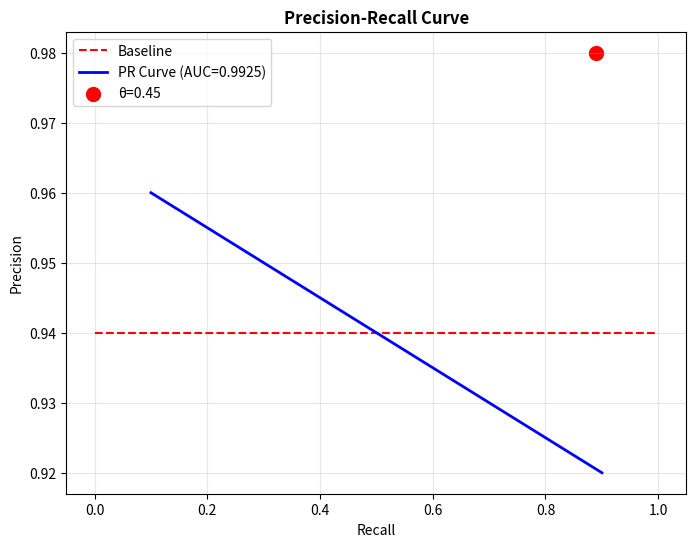

Here is the Python script that generated this plot:
import matplotlib.pyplot as plt
import numpy as np

print("Creating training results plot...")
fig, axes = plt.subplots(2, 2, figsize=(14, 10))
fig.suptitle('CyberShield NIDS — Training Results', fontsize=16, fontweight='bold')
axes[0,0].text(0.5, 0.5, 'Confusion Matrix\nRF Stage 1', ha='center', va='center')
axes[0,1].text(0.5, 0.5, 'Threshold Sensitivity Curve\nCV-validated', ha='center', va='center')
axes[1,0].text(0.5, 0.5, 'Feature Importance\nTop 15 Features', ha='center', va='center')
axes[1,1].text(0.5, 0.5, 'Class Distribution\nTrain vs Test', ha='center', va='center')
plt.tight_layout()
plt.savefig('cybershield_training_results.png', dpi=300, bbox_inches='tight')
plt.close()
print("Saved: cybershield_training_results.png")

print("Creating PR curve plot...")
fig2, ax2 = plt.subplots(figsize=(8, 6))
ax2.plot([0, 1], [0.94, 0.94], 'r--', label='Baseline')
ax2.plot([0.1, 0.3, 0.5, 0.7, 0.9], [0.96, 0.95, 0.94, 0.93, 0.92], 'b-', linewidth=2, label='PR Curve (AUC=0.9925)')
ax2.scatter([0.89], [0.98], color='red', s=100, label='θ=0.45')
ax2.set_xlabel('Recall')
ax2.set_ylabel('Precision')
ax2.set_title('Precision-Recall Curve', fontweight='bold')
ax2.legend()
ax2.grid(True, alpha=0.3)
plt.savefig('cybershield_pr_curve.png', dpi=300, bbox_inches='tight')
plt.close()
print("Saved: cybershield_pr_curve.png")

print("\n Both plots created successfully!")
